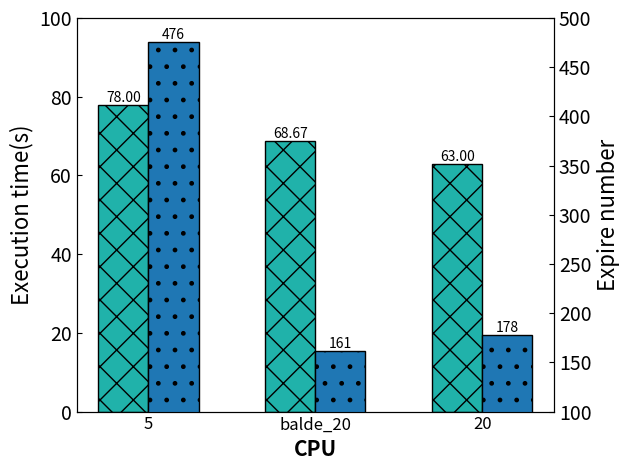

Python code for this plot:


import matplotlib.pyplot as plt
# 各实验数据
# ue 500 cpu 5 -1 不够500
# ue 500 cpu 5 -2 102-564
# 55-572
# 77-292

# ue 500 cpu 10 -1 77-78
# 52-100
# 77-114

# ue 500 cpu 15 -1 77-200
# 53 -134
# 77-186

# ue 500 cpu 20 -1 54-354
# 61-172
# 52-168
# 76-194

# blade ue 500 cpu 20 -1 3.714-52-198
# 3.01-77-124
# 2.669-52-124
# 3.498-77-152
# 2.448-52-166
if __name__ == '__main__':
    y1 = []
    y2 = []
    time_cpu5 = (102+55+77)/3
    time_cpu20 = (61 + 52 + 76) / 3
    time_cpu20_blade = (52 + 77 + 77) / 3
    y1.append(time_cpu5)
    y1.append(time_cpu20_blade)
    y1.append(time_cpu20)

    expire_cpu5 = (564+572+292)/3
    expire_cpu20 = (172 + 168 + 194) / 3
    expire_cpu20_blade = (198 + 124 + 162) / 3
    print(time_cpu5,time_cpu20,time_cpu20_blade)
    y2.append(expire_cpu5)
    y2.append(expire_cpu20_blade)
    y2.append(expire_cpu20)
    print(expire_cpu5,expire_cpu20,expire_cpu20_blade)
    # fig = plt.figure()


    x = [1, 2, 3]
    x_label = ['5', 'balde_20', '20']
    # ax = fig.add_subplot(111)

    plt.rcParams['xtick.direction'] = 'in'  # 将x周的刻度线方向设置向内
    plt.rcParams['ytick.direction'] = 'in'  # 将y轴的刻度方向设置向内
    plt.rcParams['axes.labelsize'] = 16  # xy轴label的size
    plt.rcParams['xtick.labelsize'] = 12  # x轴ticks的size
    plt.rcParams['ytick.labelsize'] = 14  # y轴ticks的size
    # plt.rcParams['legend.fontsize'] = 12  # 图例的size

    # 设置柱形的间隔
    width = 0.3  # 柱形的宽度
    x1_list = []
    x2_list = []
    for i in range(len(y1)):
        x1_list.append(i)
        x2_list.append(i + width)

    # 创建图层
    fig, ax1 = plt.subplots()

    # 设置左侧Y轴对应的figure
    ax1.set_ylabel('Execution time(s)')
    ax1.set_ylim(0, 100)
    for a, b in enumerate(y1):  # 柱子上的数字显示
        plt.text(a+0.15, b, '%.2f' % b, ha='center', va='bottom', fontsize=10)

    ax1.set_xlabel('CPU', fontsize=15, fontweight='bold')
    ax1.bar(x1_list, y1, width=width, color='lightseagreen', align='edge',edgecolor="k", hatch="X")

    ax1.set_xticklabels(ax1.get_xticklabels())  # 设置共用的x轴

    # 设置右侧Y轴对应的figure
    ax2 = ax1.twinx()
    ax2.set_ylabel('Expire number')
    ax2.set_ylim(100, 500)
    for a, b in enumerate(y2):  # 柱子上的数字显示
        plt.text(a+0.45, b, '%d' % b, ha='center', va='bottom', fontsize=10)
    ax2.bar(x2_list, y2, width=width, color='tab:blue', align='edge', edgecolor="k", hatch=".",tick_label=x_label)
    plt.tight_layout()
    plt.show()


    # plt.tick_params(top='on', right='on', which='both')
    # plt.grid(axis="y", ls='--')
    # plt.xticks(x, x_label)  # 绘制x刻度标签
    # plt.xlabel('CPU ', fontsize=15)

    # plt.ylabel('', fontsize=15)
    # # 设置网格刻度
    # # plt.ylim(0, 6900)
    # plt.bar(x, y1, width=0.35, alpha=1, color="r", edgecolor="k", hatch=".....")
    #
    #
    # # plt.legend()
    # plt.show()



    #
